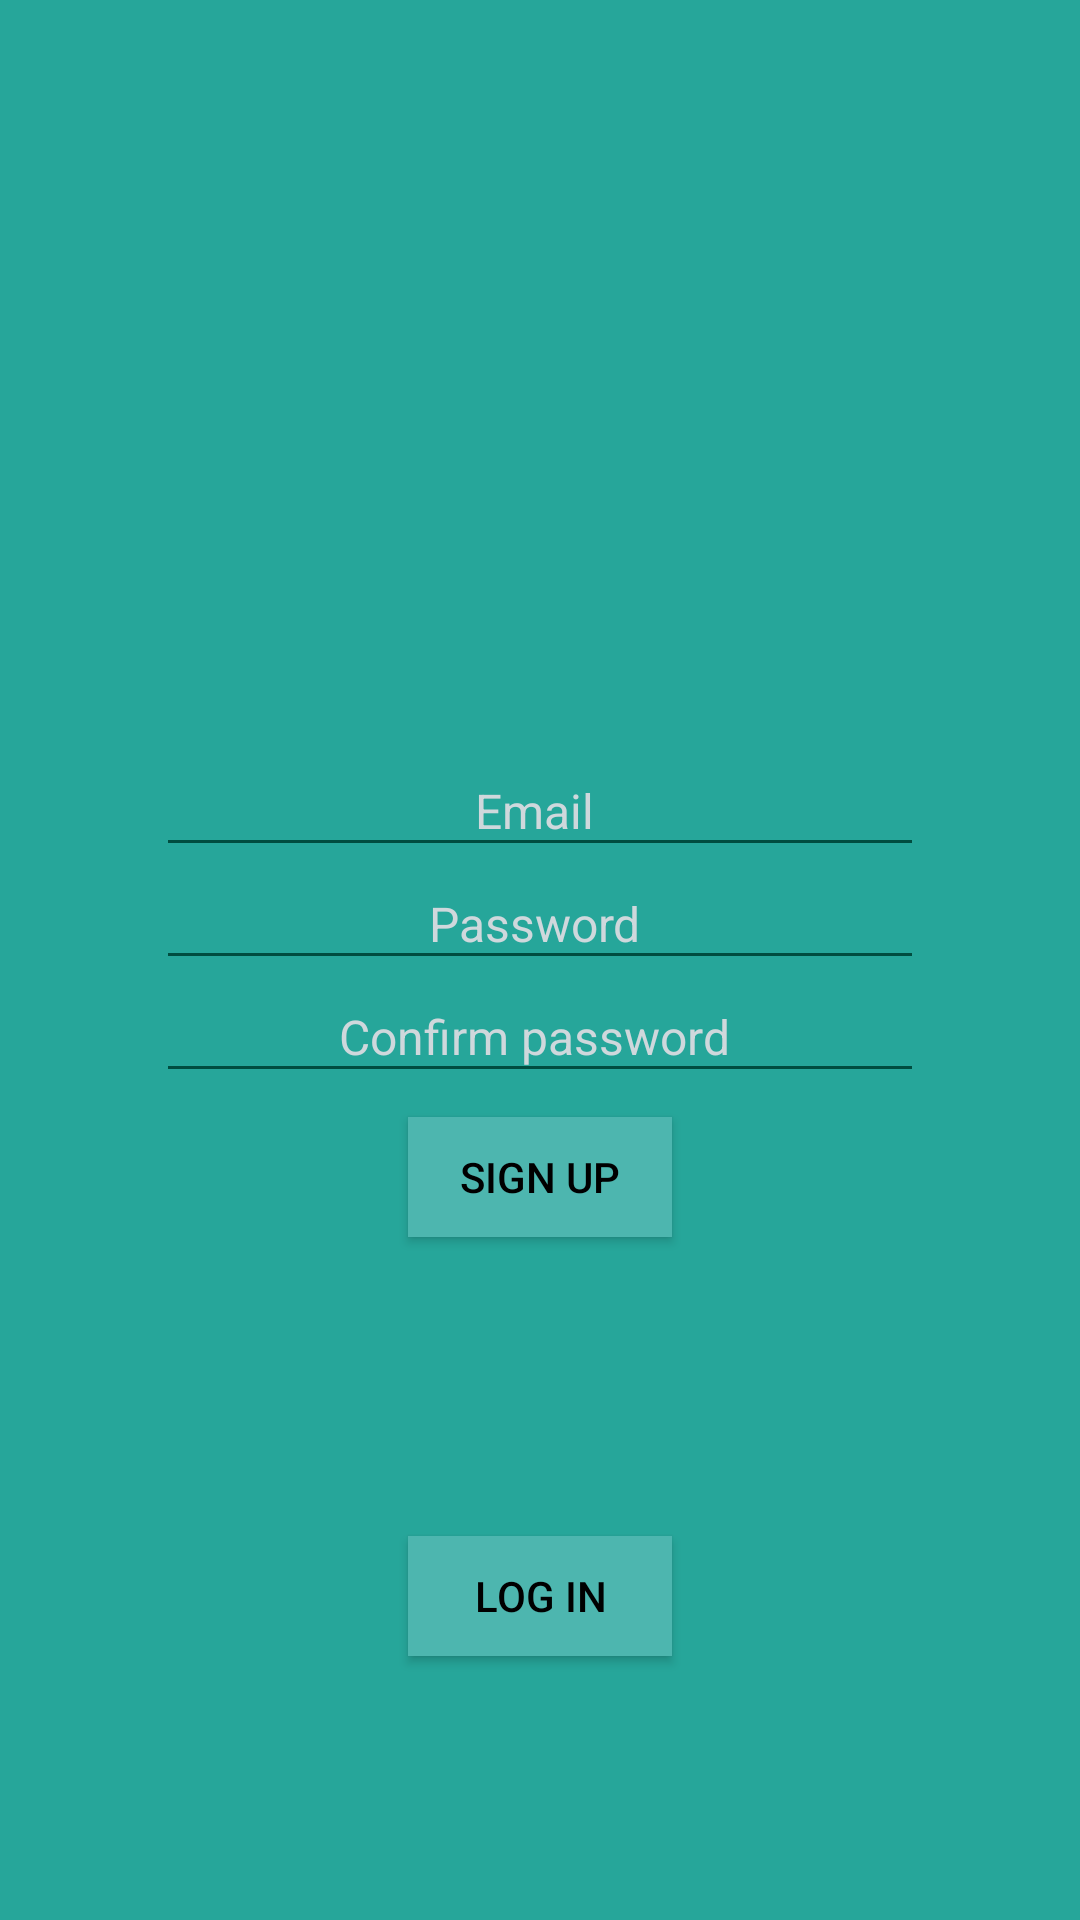

Write the Android layout XML for this screen, with the resource values it uses.
<!-- AndroidManifest.xml: application theme AppTheme -->
<!-- res/layout/logs.xml -->
<LinearLayout
	xmlns:android="http://schemas.android.com/apk/res/android"
	xmlns:app="http://schemas.android.com/apk/res-auto"
	xmlns:tools="http://schemas.android.com/tools"
	android:layout_width="match_parent"
	android:layout_height="match_parent"
	android:orientation="vertical">
	<LinearLayout
		android:id="@+id/linear1"
		android:layout_width="match_parent"
		android:layout_height="match_parent"
		android:padding="8dp"
		android:background="#26A69A"
		android:gravity="center_vertical"
		android:orientation="vertical"
		android:layout_gravity="center_horizontal|center_vertical">
		<ImageView
			android:id="@+id/imageview1"
			android:layout_width="wrap_content"
			android:layout_height="wrap_content"
			android:layout_margin="16dp"
			android:src="@drawable/ic_person_black"
			android:scaleType="centerCrop"
			android:scaleX="2.0"
			android:scaleY="2.0"
			android:layout_gravity="center_horizontal" />
		<TextView
			android:id="@+id/error"
			android:layout_width="wrap_content"
			android:layout_height="wrap_content"
			android:padding="8dp"
			android:text="Errorer"
			android:textSize="12sp"
			android:textStyle="bold"
			android:textColor="#C62828"
			android:scaleY="0.0"
			android:layout_gravity="center_horizontal" />
		<LinearLayout
			android:id="@+id/linear2"
			android:layout_width="match_parent"
			android:layout_height="360dp"
			android:padding="8dp"
			android:background="@android:color/transparent"
			android:gravity="center_horizontal|center_vertical"
			android:orientation="vertical"
			android:layout_gravity="bottom">
			<EditText
				android:id="@+id/email"
				android:layout_width="256dp"
				android:layout_height="wrap_content"
				android:padding="8dp"
				android:gravity="center_horizontal"
				android:textSize="16sp"
				android:textColor="#000000"
				android:hint="Email "
				android:textColorHint="#CFD8DC"
				android:singleLine="true"
				android:imeOptions="actionNext" />
			<EditText
				android:id="@+id/password"
				android:layout_width="256dp"
				android:layout_height="wrap_content"
				android:padding="8dp"
				android:gravity="center_horizontal"
				android:textSize="16sp"
				android:textColor="#000000"
				android:hint="Password "
				android:textColorHint="#CFD8DC"
				android:singleLine="true"
				android:inputType="textPassword"
				android:imeOptions="actionNext" />
			<EditText
				android:id="@+id/repassword"
				android:layout_width="256dp"
				android:layout_height="wrap_content"
				android:padding="8dp"
				android:gravity="center_horizontal"
				android:textSize="16sp"
				android:textColor="#000000"
				android:hint="Confirm password "
				android:textColorHint="#CFD8DC"
				android:singleLine="true"
				android:inputType="textPassword"
				android:imeOptions="actionDone" />
			<Button
				android:id="@+id/button1"
				android:layout_width="wrap_content"
				android:layout_height="40dp"
				android:layout_marginTop="8dp"
				android:padding="8dp"
				android:background="#4DB6AF"
				android:text="Sign up"
				android:textSize="14sp"
				android:textColor="#000000" />
		</LinearLayout>
		<Button
			android:id="@+id/button2"
			android:layout_width="wrap_content"
			android:layout_height="40dp"
			android:padding="8dp"
			android:background="#4DB6AF"
			android:text="Log in"
			android:textSize="14sp"
			android:textColor="#000000"
			android:layout_gravity="center_horizontal" />
	</LinearLayout>
</LinearLayout>
<!-- resources referenced by this layout -->
<resources>
  <style name="AppTheme" parent="Theme.Material3.DayNight.NoActionBar">
    <item name="colorPrimary">@color/colorPrimary</item>
    <item name="colorPrimaryDark">@color/colorPrimaryDark</item>
    <item name="colorAccent">@color/colorAccent</item>
    <item name="colorControlHighlight">@color/colorControlHighlight</item>
    <item name="colorControlNormal">@color/colorControlNormal</item>
   </style>
  <color name="colorPrimary">#80CBC4</color>
  <color name="colorPrimaryDark">#26A69A</color>
  <color name="colorAccent">#B2DFDB</color>
  <color name="colorControlHighlight">#E0F2F1</color>
  <color name="colorControlNormal">#004D40</color>
</resources>
